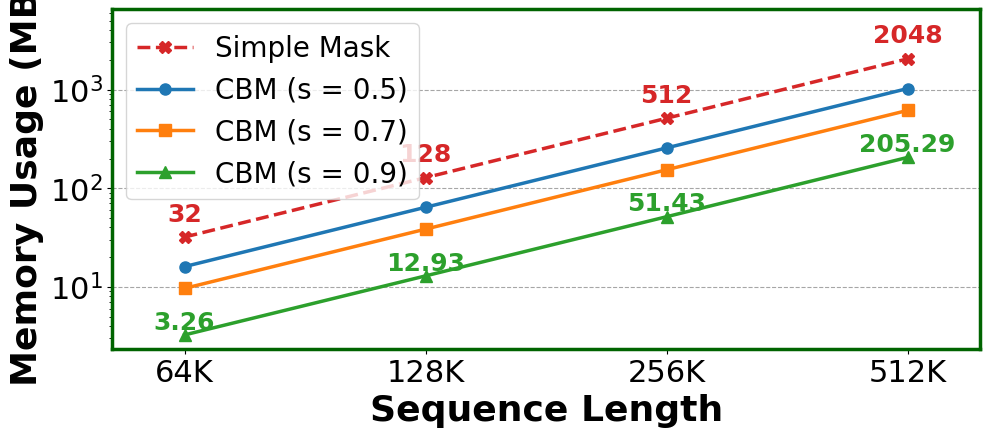

Write the Python code that produced this figure.
import matplotlib.pyplot as plt
import numpy as np

# batch size = 1
naive_mem_usage_data = {
    '64K': {0.5: 32, 0.7: 32, 0.9: 32},
    '128K': {0.5: 128, 0.7: 128, 0.9: 128},
    '256K': {0.5: 512, 0.7: 512, 0.9: 512},
    '512K': {0.5: 2048, 0.7: 2048, 0.9: 2048}
}

csr_mem_usage_data = {
    '64K': {0.5: 16.06, 0.7: 9.66, 0.9: 3.26},
    '128K': {0.5: 64.13, 0.7: 38.51, 0.9: 12.93},
    '256K': {0.5: 256.21, 0.7: 153.88, 0.9: 51.43},
    '512K': {0.5: 1024.54, 0.7: 614.97, 0.9: 205.29}
}

# Set style
plt.rcParams.update({
    "font.family": "serif",
    "font.serif": ["Times", "Times New Roman", "serif"],
    "axes.labelsize": 26,
    "axes.titlesize": 26,
    "xtick.labelsize": 22,
    "ytick.labelsize": 22,
    "legend.fontsize": 20,
    "figure.dpi": 300,
    "pdf.fonttype": 42,
    "ps.fonttype": 42
})

def plot_memory_comparison():
    fig, ax = plt.subplots(figsize=(10, 4.5))

    seq_lens = list(naive_mem_usage_data.keys())
    sparsities = [0.5, 0.7, 0.9]

    x = np.arange(len(seq_lens))

    # Naive memory usage is the same regardless of sparsity, so we just take the 0.5 value
    naive_vals = [naive_mem_usage_data[seq][0.5] for seq in seq_lens]

    # Plot Naive Mask
    ax.plot(x, naive_vals, label='Simple Mask', color='#d62728', marker='X',
            markersize=9, linewidth=2.5, linestyle='--', zorder=4)

    # Label Naive Mask values
    for i, val in enumerate(naive_vals):
        ax.annotate(f"{int(val)}", (x[i], val), textcoords="offset points",
                    xytext=(0, 8), ha='center', va='bottom', fontsize=18,
                    color='#d62728', fontweight='bold', zorder=5)

    # color palette for CSR
    colors = ['#1f77b4', '#ff7f0e', '#2ca02c']
    markers = ['o', 's', '^']

    # Draw grid behind the lines
    ax.set_axisbelow(True)
    ax.yaxis.grid(True, linestyle='--', alpha=0.7, color='gray')

    # Plot CSR Mask for each sparsity
    for idx, sparsity in enumerate(sparsities):
        csr_vals = [csr_mem_usage_data[seq][sparsity] for seq in seq_lens]
        ax.plot(x, csr_vals, label=f'CBM (s = {sparsity})',
                color=colors[idx], marker=markers[idx], markersize=8,
                linewidth=2.5, zorder=3)

        # Label CSR Mask values for sparsity 0.9
        if sparsity == 0.9:
            for i, val in enumerate(csr_vals):
                ax.annotate(f"{val:.2f}", (x[i], val), textcoords="offset points",
                            xytext=(0, 18), ha='center', va='top', fontsize=18,
                            color=colors[idx], fontweight='bold', zorder=5)

    ax.set_ylabel('Memory Usage (MB)', fontweight='bold')
    ax.set_xlabel('Sequence Length', fontweight='bold')
    ax.set_xticks(x)
    ax.set_xticklabels(seq_lens)

    # Use log scale since memory grows quadratically
    ax.set_yscale('log', base=10)

    # Expand limits to prevent annotations from hitting the edges
    ax.set_ylim(top=6500)
    ax.set_xlim(left=-0.3, right=len(seq_lens) - 0.7)

    # Legend
    ax.legend(frameon=True, loc='upper left')

    for spine in ax.spines.values():
        spine.set_linewidth(2.5)
        spine.set_color('darkgreen')

    plt.tight_layout()
    plot_filename = 'mask_memory_compression.pdf'
    plt.savefig(plot_filename, bbox_inches='tight')
    print(f"Saved plot to {plot_filename}")

plot_memory_comparison()
